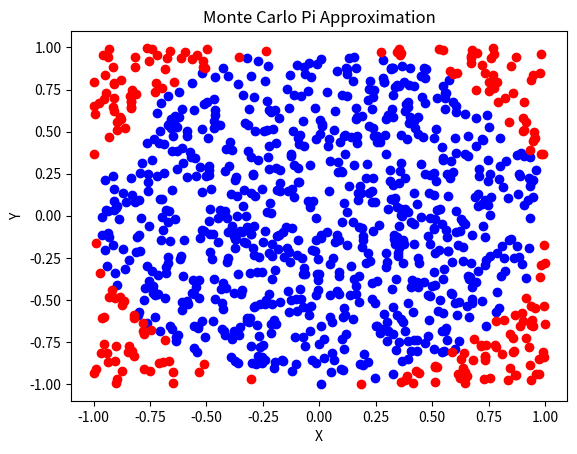
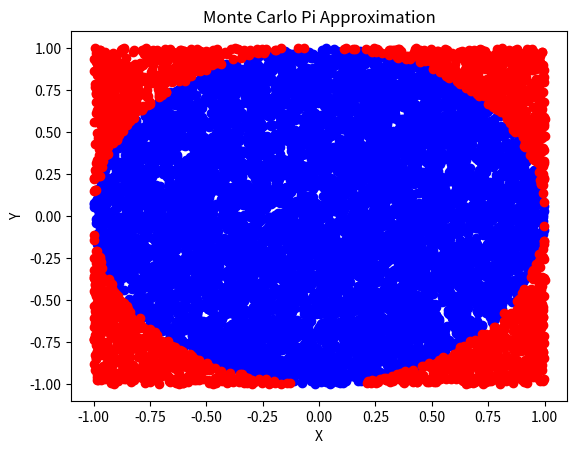
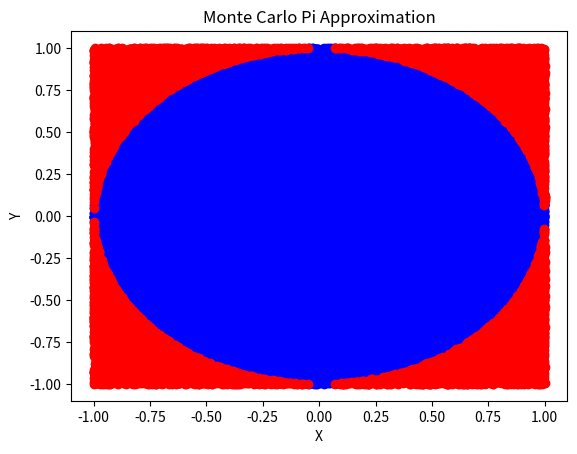

Reproduce these figures in Python, in order.
import matplotlib.pyplot as plt
import random
import math

class pi_approx:
    def __init__(self) -> None:
        self.ycord = 2*random.random()-1
        self.xcord = 2*random.random()-1
        self.e_distance = lambda x, y : math.sqrt(math.pow(x,2)+math.pow(y,2))
    def euclid_distance(self):
        return self.e_distance(self.xcord, self.ycord)

def montecarlo(functions, iterations):
    values = [functions() for _ in range(iterations)]
    return values

def pi_calc(values):
    def _inside(value):
        if value > 1:
            return False
        else:
            return True
    inside = [dist.euclid_distance() for dist in values]
    inside = len(list(filter(_inside, inside)))
    outside = len(values) - inside
    
    return 4*inside/(outside+inside)

def main():
    n_1k = montecarlo(pi_approx, 1000)
    print(pi_calc(n_1k))
    n_10k = montecarlo(pi_approx, 10000)
    print(pi_calc(n_10k))
    n_100k = montecarlo(pi_approx, 100000)
    print(pi_calc(n_100k))
    for i in [n_1k, n_10k, n_100k]:
        xinside = []
        yinside = []
        xoutside = []
        youtside = []
        for j in i:
            if j.euclid_distance() > 1:
                xoutside.append(j.xcord)
                youtside.append(j.ycord)
            else:
                xinside.append(j.xcord)
                yinside.append(j.ycord)
        plt.scatter(xinside,yinside,color = "blue",label = "inside")
        plt.scatter(xoutside,youtside,color = "red",label = "outside")
        plt.xlabel('X')
        plt.ylabel('Y')
        plt.title('Monte Carlo Pi Approximation')
        plt.savefig(f'monte_carlo_pi_plot_{str(len(i))}.png')
        plt.clf()
    
main()
